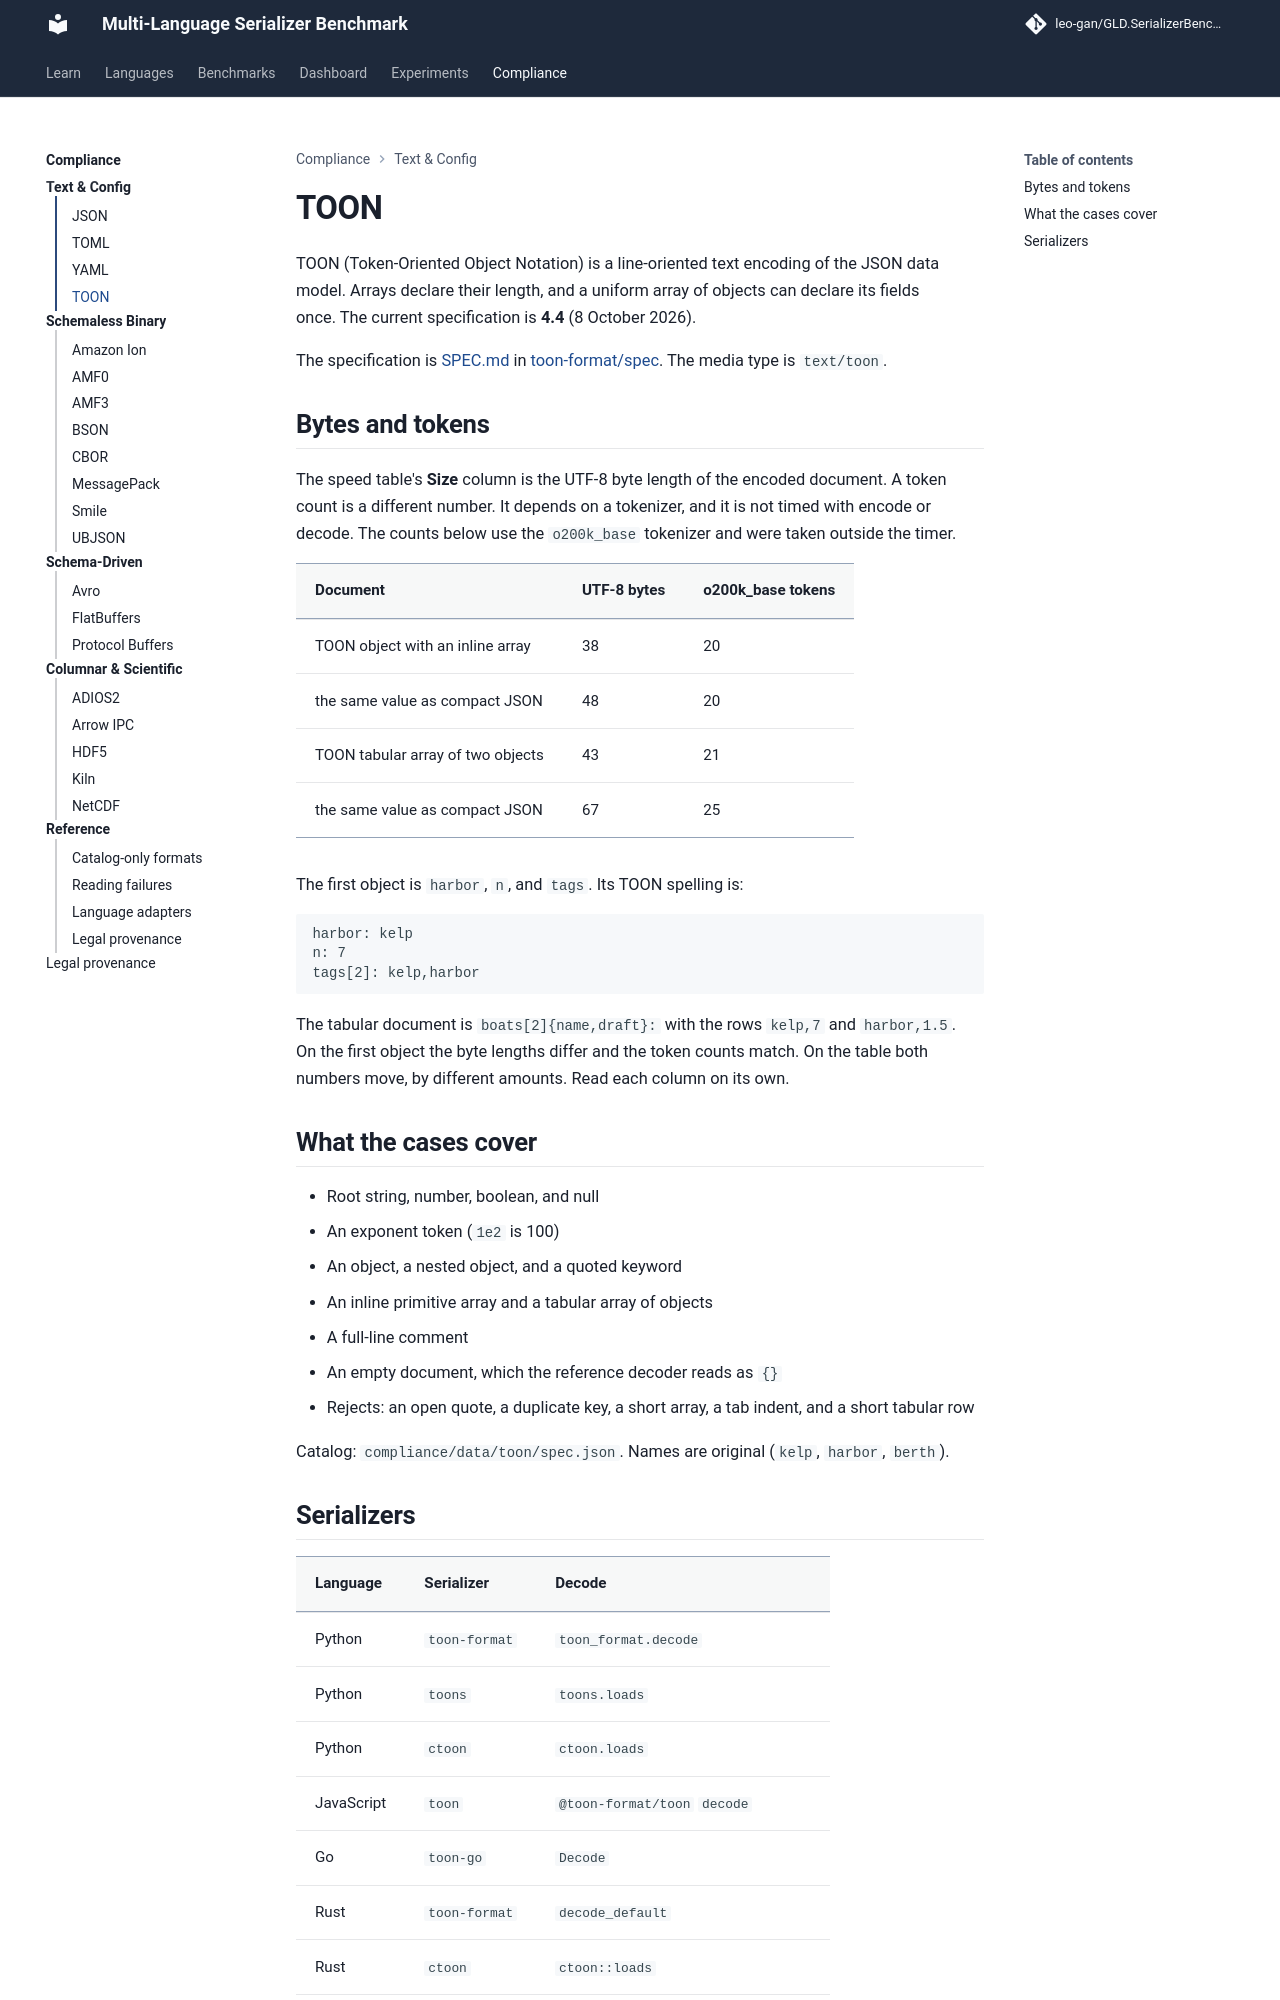

repository: leo-gan/GLD.SerializerBenchmark · page: compliance/toon/index.html · generator: mkdocs

# TOON

TOON (Token-Oriented Object Notation) is a line-oriented text encoding of the JSON data model. Arrays declare their length, and a uniform array of objects can declare its fields once. The current specification is **4.4** (8 October 2026).

The specification is [SPEC.md](https://github.com/toon-format/spec/blob/main/SPEC.md) in [toon-format/spec](https://github.com/toon-format/spec). The media type is `text/toon`.

## Bytes and tokens

The speed table's **Size** column is the UTF-8 byte length of the encoded document. A token count is a different number. It depends on a tokenizer, and it is not timed with encode or decode. The counts below use the `o200k_base` tokenizer and were taken outside the timer.

| Document | UTF-8 bytes | o200k_base tokens |
|----------|-------------|-------------------|
| TOON object with an inline array | 38 | 20 |
| the same value as compact JSON | 48 | 20 |
| TOON tabular array of two objects | 43 | 21 |
| the same value as compact JSON | 67 | 25 |

The first object is `harbor`, `n`, and `tags`. Its TOON spelling is:

```
harbor: kelp
n: 7
tags[2]: kelp,harbor
```

The tabular document is `boats[2]{name,draft}:` with the rows `kelp,7` and `harbor,1.5`. On the first object the byte lengths differ and the token counts match. On the table both numbers move, by different amounts. Read each column on its own.

## What the cases cover

- Root string, number, boolean, and null
- An exponent token (`1e2` is 100)
- An object, a nested object, and a quoted keyword
- An inline primitive array and a tabular array of objects
- A full-line comment
- An empty document, which the reference decoder reads as `{}`
- Rejects: an open quote, a duplicate key, a short array, a tab indent, and a short tabular row

Catalog: `compliance/data/toon/spec.json`. Names are original (`kelp`, `harbor`, `berth`).
